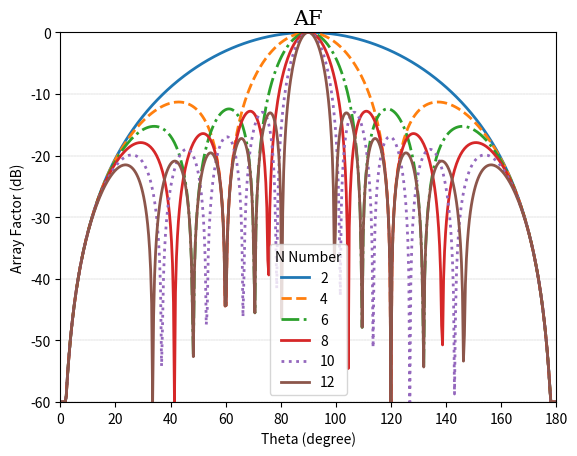
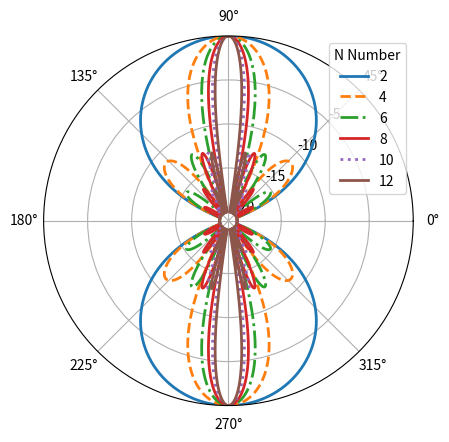

The script that saved these images, in order:
import numpy as np
import matplotlib.pyplot as plt


def gain(d, w, n):
    print(d, w, n)
    phi = np.linspace(0, 2 * np.pi, 1000)
    psi = (2 * np.pi) * (d / lam) * (np.cos(phi) + beta)
    A = 0
    for i in range(n):
        A = A + w[i] * np.exp(1j * psi * i)
    g = np.abs(A) ** 2
    print(g)
    return phi, g


def get_directive_gain(g, minDdBi):
    DdBi = 10 * np.log10(g / np.max(g))
    return np.clip(DdBi, minDdBi, None)


N = [2, 4, 6, 8, 10, 12]
beta = 90
lam = 1
d = lam / 2
minDdBi = -60
w = np.array([1, 1, 1, 1, 1, 1, 1, 1, 1, 1, 1, 1, 1, 1])

lw = 2
ls = ['-', '--', '-.', '-', ':', '-', '--', '-.', '-', ':', '-']

phi_pi = np.linspace(0, 2 * np.pi, 1000)
phi_180 = []
for i in range(len(phi_pi)):
    phi_180.append(phi_pi[i] * (180 / np.pi))

########################################################################################################################
for i in range(len(N)):
    phi, g = gain(d, w, N[i])
    DdBi = get_directive_gain(g, minDdBi)

    plt.plot(phi_180, DdBi, linewidth=lw, linestyle=ls[i])
    plt.legend(N, title='N Number')

font1 = {'family': 'serif', 'color': 'black', 'size': 15}

plt.title("AF", fontdict=font1)
plt.xlabel("Theta (degree)")
plt.ylabel("Array Factor (dB)")

plt.axis([0, 180, -60, 0])

plt.grid(axis='y', color='black', linestyle='--', linewidth=0.1)
########################################################################################################################

plt.figure()

########################################################################################################################
for i in range(len(N)):
    phi, g = gain(d, w, N[i])
    DdBi = get_directive_gain(g, -20)

    plt.polar(phi, DdBi, linewidth=lw, linestyle=ls[i])

    plt.legend(N, title='N Number')

ax = plt.gca()
ax.set_rticks([-20, -15, -10, -5])
ax.set_rlabel_position(45)
########################################################################################################################

plt.show()
